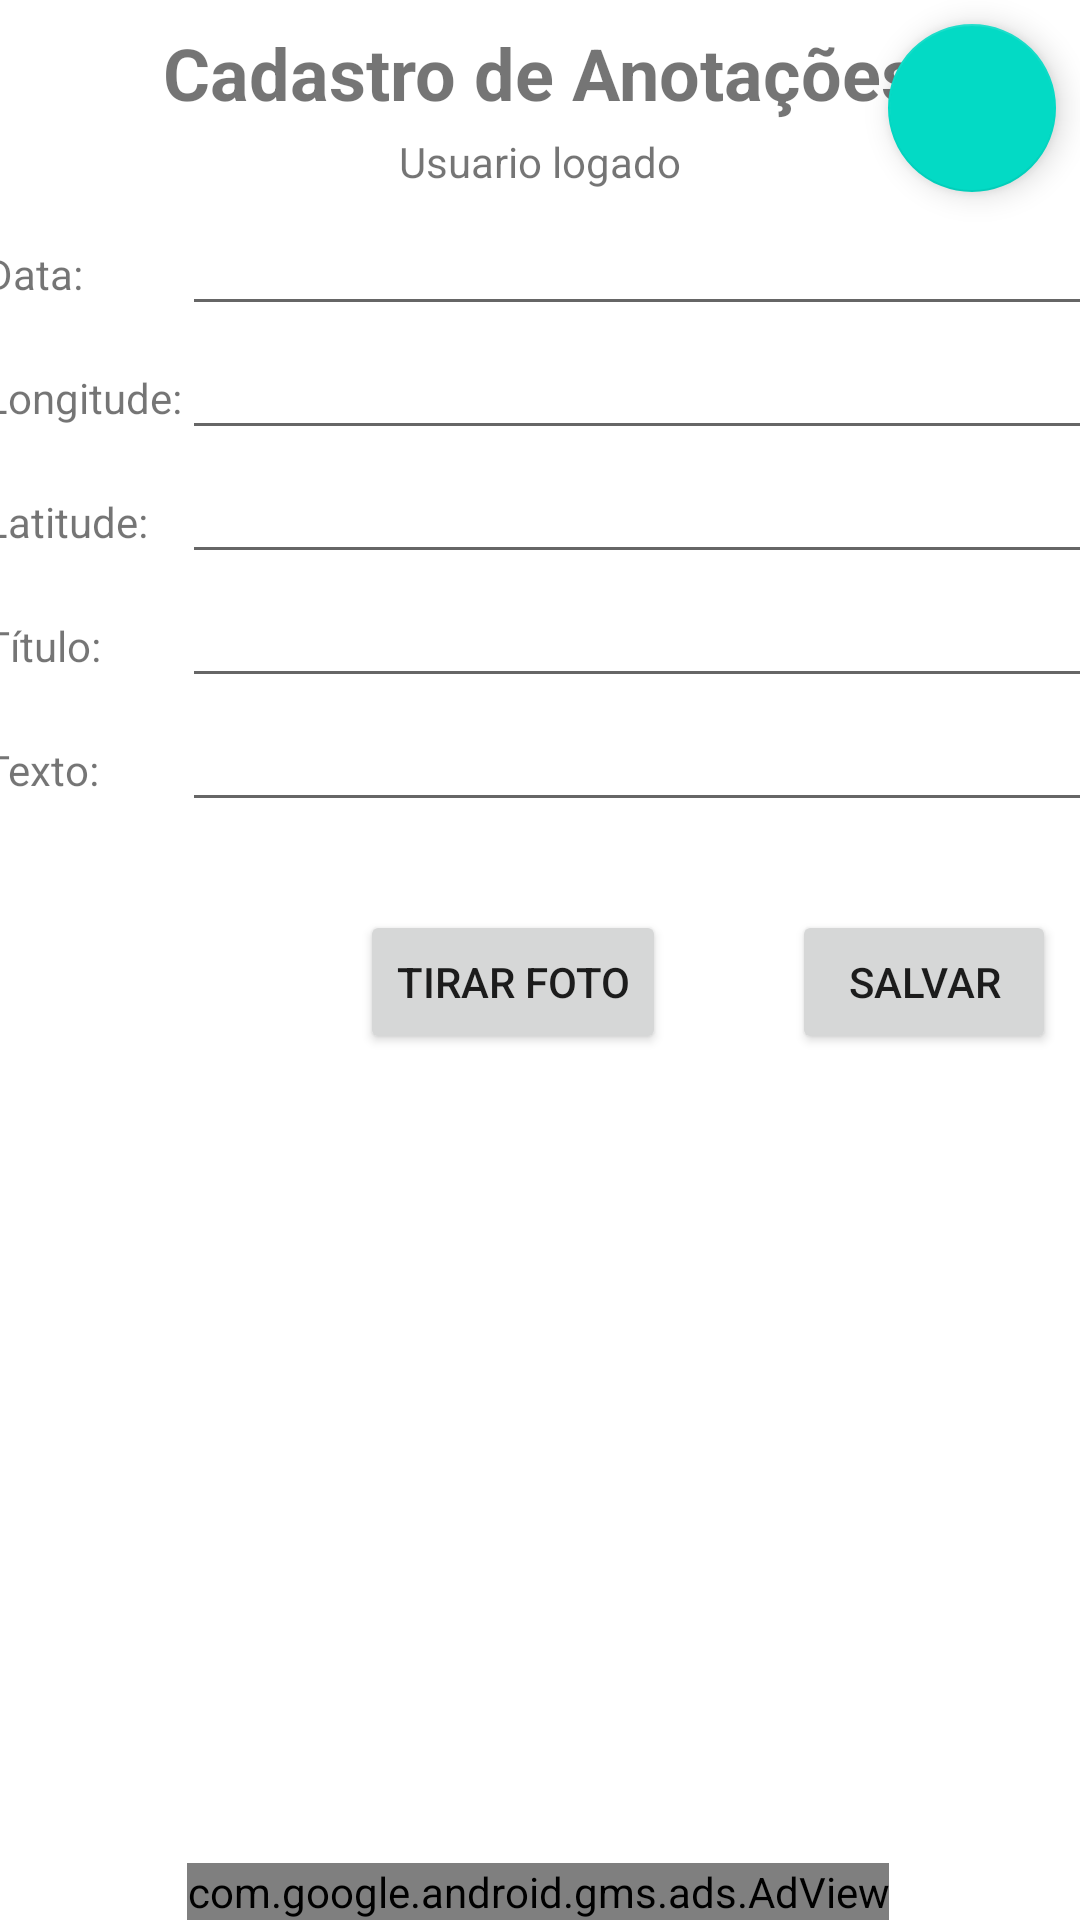

Layout XML and referenced resources for this Android screen:
<!-- AndroidManifest.xml: application theme Theme.AvaliacaoLimpeza -->
<!-- res/layout/fragment_anotacao.xml -->
<?xml version="1.0" encoding="utf-8"?>
<androidx.constraintlayout.widget.ConstraintLayout xmlns:android="http://schemas.android.com/apk/res/android"
    xmlns:app="http://schemas.android.com/apk/res-auto"
    xmlns:tools="http://schemas.android.com/tools"
    android:layout_width="match_parent"
    android:layout_height="match_parent"
    tools:context=".AnotacaoFragment" >

    <com.google.android.material.floatingactionbutton.FloatingActionButton
        android:id="@+id/fabAnotacaoLogout"
        android:layout_width="wrap_content"
        android:layout_height="wrap_content"
        android:layout_marginTop="8dp"
        android:layout_marginEnd="8dp"
        android:clickable="true"
        android:src="@drawable/common_full_open_on_phone"
        app:layout_constraintEnd_toEndOf="parent"
        app:layout_constraintTop_toTopOf="parent"
        tools:ignore="SpeakableTextPresentCheck" />

    <TextView
        android:id="@+id/lblTituloanotacao"
        android:layout_width="wrap_content"
        android:layout_height="wrap_content"
        android:layout_marginStart="8dp"
        android:layout_marginTop="8dp"
        android:layout_marginEnd="8dp"
        android:text="Cadastro de Anotações"
        android:textSize="24sp"
        android:textStyle="bold"
        app:layout_constraintEnd_toEndOf="parent"
        app:layout_constraintStart_toStartOf="parent"
        app:layout_constraintTop_toTopOf="parent" />

    <TextView
        android:id="@+id/txtUsuario"
        android:layout_width="wrap_content"
        android:layout_height="wrap_content"
        android:layout_marginTop="4dp"
        android:text="Usuario logado"
        app:layout_constraintEnd_toEndOf="parent"
        app:layout_constraintStart_toStartOf="parent"
        app:layout_constraintTop_toBottomOf="@+id/lblTituloanotacao" />

    <TableLayout
        android:id="@+id/tableLayout2"
        android:layout_width="371dp"
        android:layout_height="228dp"
        android:layout_marginStart="8dp"
        android:layout_marginTop="4dp"
        android:layout_marginEnd="8dp"
        app:layout_constraintEnd_toEndOf="parent"
        app:layout_constraintStart_toStartOf="parent"
        app:layout_constraintTop_toBottomOf="@+id/txtUsuario"
        tools:ignore="MissingConstraints">

        <TableRow
            android:layout_width="match_parent"
            android:layout_height="match_parent">

            <TextView
                android:id="@+id/lblData"
                android:layout_width="wrap_content"
                android:layout_height="wrap_content"
                android:text="Data:" />

            <EditText
                android:id="@+id/edtData"
                android:layout_width="336dp"
                android:layout_height="wrap_content"
                android:ems="10"
                android:enabled="true"
                android:gravity="start|top"
                android:inputType="datetime"
                android:textIsSelectable="false"
                tools:ignore="TouchTargetSizeCheck,SpeakableTextPresentCheck" />
        </TableRow>

        <TableRow
            android:layout_width="match_parent"
            android:layout_height="match_parent">

            <TextView
                android:id="@+id/lblLongitude"
                android:layout_width="wrap_content"
                android:layout_height="wrap_content"
                android:text="Longitude:" />

            <EditText
                android:id="@+id/edtLongitude"
                android:layout_width="wrap_content"
                android:layout_height="wrap_content"
                android:ems="10"
                android:enabled="true"
                android:inputType="text"
                android:textIsSelectable="false"
                tools:ignore="SpeakableTextPresentCheck,TouchTargetSizeCheck" />
        </TableRow>

        <TableRow
            android:layout_width="match_parent"
            android:layout_height="match_parent">

            <TextView
                android:id="@+id/lblLatitude"
                android:layout_width="wrap_content"
                android:layout_height="wrap_content"
                android:text="Latitude:" />

            <EditText
                android:id="@+id/edtLatitude"
                android:layout_width="wrap_content"
                android:layout_height="wrap_content"
                android:ems="10"
                android:enabled="true"
                android:textIsSelectable="false"
                tools:ignore="SpeakableTextPresentCheck,TouchTargetSizeCheck" />
        </TableRow>

        <TableRow
            android:layout_width="match_parent"
            android:layout_height="match_parent">

            <TextView
                android:id="@+id/lblTitulo"
                android:layout_width="wrap_content"
                android:layout_height="wrap_content"
                android:text="Título:" />

            <EditText
                android:id="@+id/edtTitulo"
                android:layout_width="336dp"
                android:layout_height="wrap_content"
                android:ems="10"
                android:gravity="start|top"
                android:inputType="text"
                tools:ignore="TouchTargetSizeCheck,SpeakableTextPresentCheck" />
        </TableRow>

        <TableRow
            android:layout_width="match_parent"
            android:layout_height="match_parent">

            <TextView
                android:id="@+id/lblTexto"
                android:layout_width="wrap_content"
                android:layout_height="wrap_content"
                android:text="Texto:" />

            <EditText
                android:id="@+id/edtTexto"
                android:layout_width="wrap_content"
                android:layout_height="wrap_content"
                android:ems="10"
                android:inputType="text"
                tools:ignore="SpeakableTextPresentCheck,TouchTargetSizeCheck" />
        </TableRow>

    </TableLayout>

    <ImageView
        android:id="@+id/imgFoto"
        android:layout_width="96dp"
        android:layout_height="96dp"
        android:layout_marginStart="8dp"
        app:layout_constraintStart_toStartOf="parent"
        app:layout_constraintTop_toBottomOf="@+id/tableLayout2"
        tools:src="@tools:sample/avatars" />

    <Button
        android:id="@+id/btnFoto"
        android:layout_width="wrap_content"
        android:layout_height="wrap_content"
        android:layout_marginStart="16dp"
        android:layout_marginTop="8dp"
        android:text="Tirar Foto"
        app:layout_constraintStart_toEndOf="@+id/imgFoto"
        app:layout_constraintTop_toBottomOf="@+id/tableLayout2" />

    <Button
        android:id="@+id/btnSalvar"
        android:layout_width="wrap_content"
        android:layout_height="wrap_content"
        android:layout_marginTop="8dp"
        android:layout_marginEnd="8dp"
        android:text="Salvar"
        app:layout_constraintEnd_toEndOf="parent"
        app:layout_constraintTop_toBottomOf="@+id/tableLayout2" />

    <ScrollView
        android:id="@+id/scrollView3"
        android:layout_width="387dp"
        android:layout_height="302dp"
        android:layout_marginStart="8dp"
        android:layout_marginEnd="8dp"
        android:scrollbarStyle="insideInset"
        android:verticalScrollbarPosition="right"
        app:layout_constraintEnd_toEndOf="parent"
        app:layout_constraintStart_toStartOf="parent"
        app:layout_constraintTop_toBottomOf="@+id/imgFoto">

        <LinearLayout
            android:layout_width="match_parent"
            android:layout_height="wrap_content"
            android:orientation="vertical">

            <androidx.recyclerview.widget.RecyclerView
                android:id="@+id/lstanotacaos"
                android:layout_width="match_parent"
                android:layout_height="wrap_content"
                android:layout_marginTop="8dp" />
        </LinearLayout>
    </ScrollView>

    <com.google.android.gms.ads.AdView
        android:id="@+id/adView"
        android:layout_width="wrap_content"
        android:layout_height="wrap_content"
        android:layout_alignParentBottom="true"
        android:layout_centerHorizontal="true"
        android:background="#FF3B3B"
        app:adSize="BANNER"
        app:adUnitId="ca-app-pub-3940256099942544/6300978111"
        app:layout_constraintBottom_toBottomOf="parent"
        app:layout_constraintEnd_toEndOf="parent"
        app:layout_constraintHorizontal_bias="0.494"
        app:layout_constraintStart_toStartOf="parent"
        tools:ignore="MissingConstraints" />

</androidx.constraintlayout.widget.ConstraintLayout>
<!-- resources referenced by this layout -->
<resources>
  <style name="Theme.AvaliacaoLimpeza" parent="Theme.MaterialComponents.DayNight.DarkActionBar">
          
          <item name="colorPrimary">@color/purple_500</item>
          <item name="colorPrimaryVariant">@color/purple_700</item>
          <item name="colorOnPrimary">@color/white</item>
          
          <item name="colorSecondary">@color/teal_200</item>
          <item name="colorSecondaryVariant">@color/teal_700</item>
          <item name="colorOnSecondary">@color/black</item>
          
          <item name="android:statusBarColor" tools:targetApi="l">?attr/colorPrimaryVariant</item>
          
      </style>
  <!-- not gathered from this repository: default colours our renderer supplied (Android Studio template values) -->
  <color name="purple_500">#FF6200EE</color>
  <color name="purple_700">#FF3700B3</color>
  <color name="teal_200">#FF03DAC5</color>
  <color name="teal_700">#FF018786</color>
  <color name="black">#FF000000</color>
  <color name="white">#FFFFFFFF</color>
</resources>
